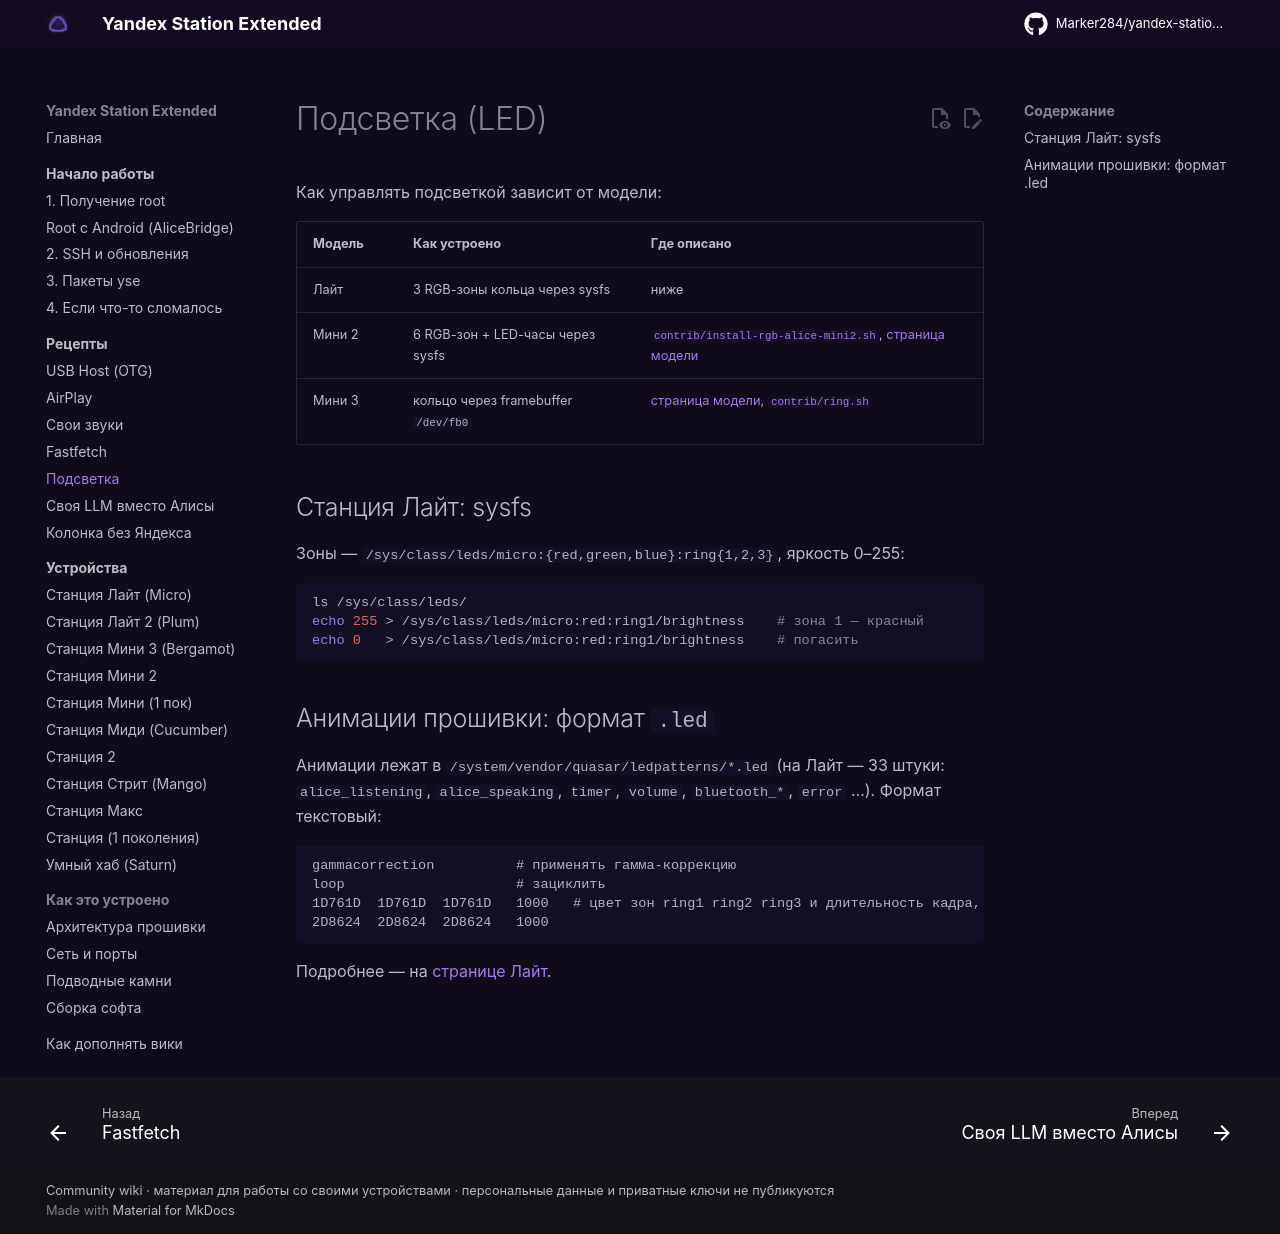

repository: Kastle86/yandex-station-extended · page: recipes/led/index.html · generator: mkdocs

# Подсветка (LED)

Как управлять подсветкой зависит от модели:

| Модель | Как устроено | Где описано |
|---|---|---|
| Лайт | 3 RGB-зоны кольца через sysfs | ниже |
| Мини 2 | 6 RGB-зон + LED-часы через sysfs | [`contrib/install-rgb-alice-mini2.sh`](https://github.com/Marker284/yandex-station-extended/blob/main/contrib/install-rgb-alice-mini2.sh), [страница модели](../devices/station-mini2.md) |
| Мини 3 | кольцо через framebuffer `/dev/fb0` | [страница модели](../devices/station-mini3.md), [`contrib/ring.sh`](https://github.com/Marker284/yandex-station-extended/blob/main/contrib/ring.sh) |

## Станция Лайт: sysfs

Зоны — `/sys/class/leds/micro:{red,green,blue}:ring{1,2,3}`, яркость 0–255:

```sh
ls /sys/class/leds/
echo 255 > /sys/class/leds/micro:red:ring1/brightness    # зона 1 — красный
echo 0   > /sys/class/leds/micro:red:ring1/brightness    # погасить
```

## Анимации прошивки: формат `.led`

Анимации лежат в `/system/vendor/quasar/ledpatterns/*.led` (на Лайт — 33 штуки:
`alice_listening`, `alice_speaking`, `timer`, `volume`, `bluetooth_*`, `error` …).
Формат текстовый:

```text
gammacorrection          # применять гамма-коррекцию
loop                     # зациклить
1D761D  1D761D  1D761D   1000   # цвет зон ring1 ring2 ring3 и длительность кадра, мс
2D8624  2D8624  2D8624   1000
```

Подробнее — на [странице Лайт](../devices/station-lite.md#led-format).
